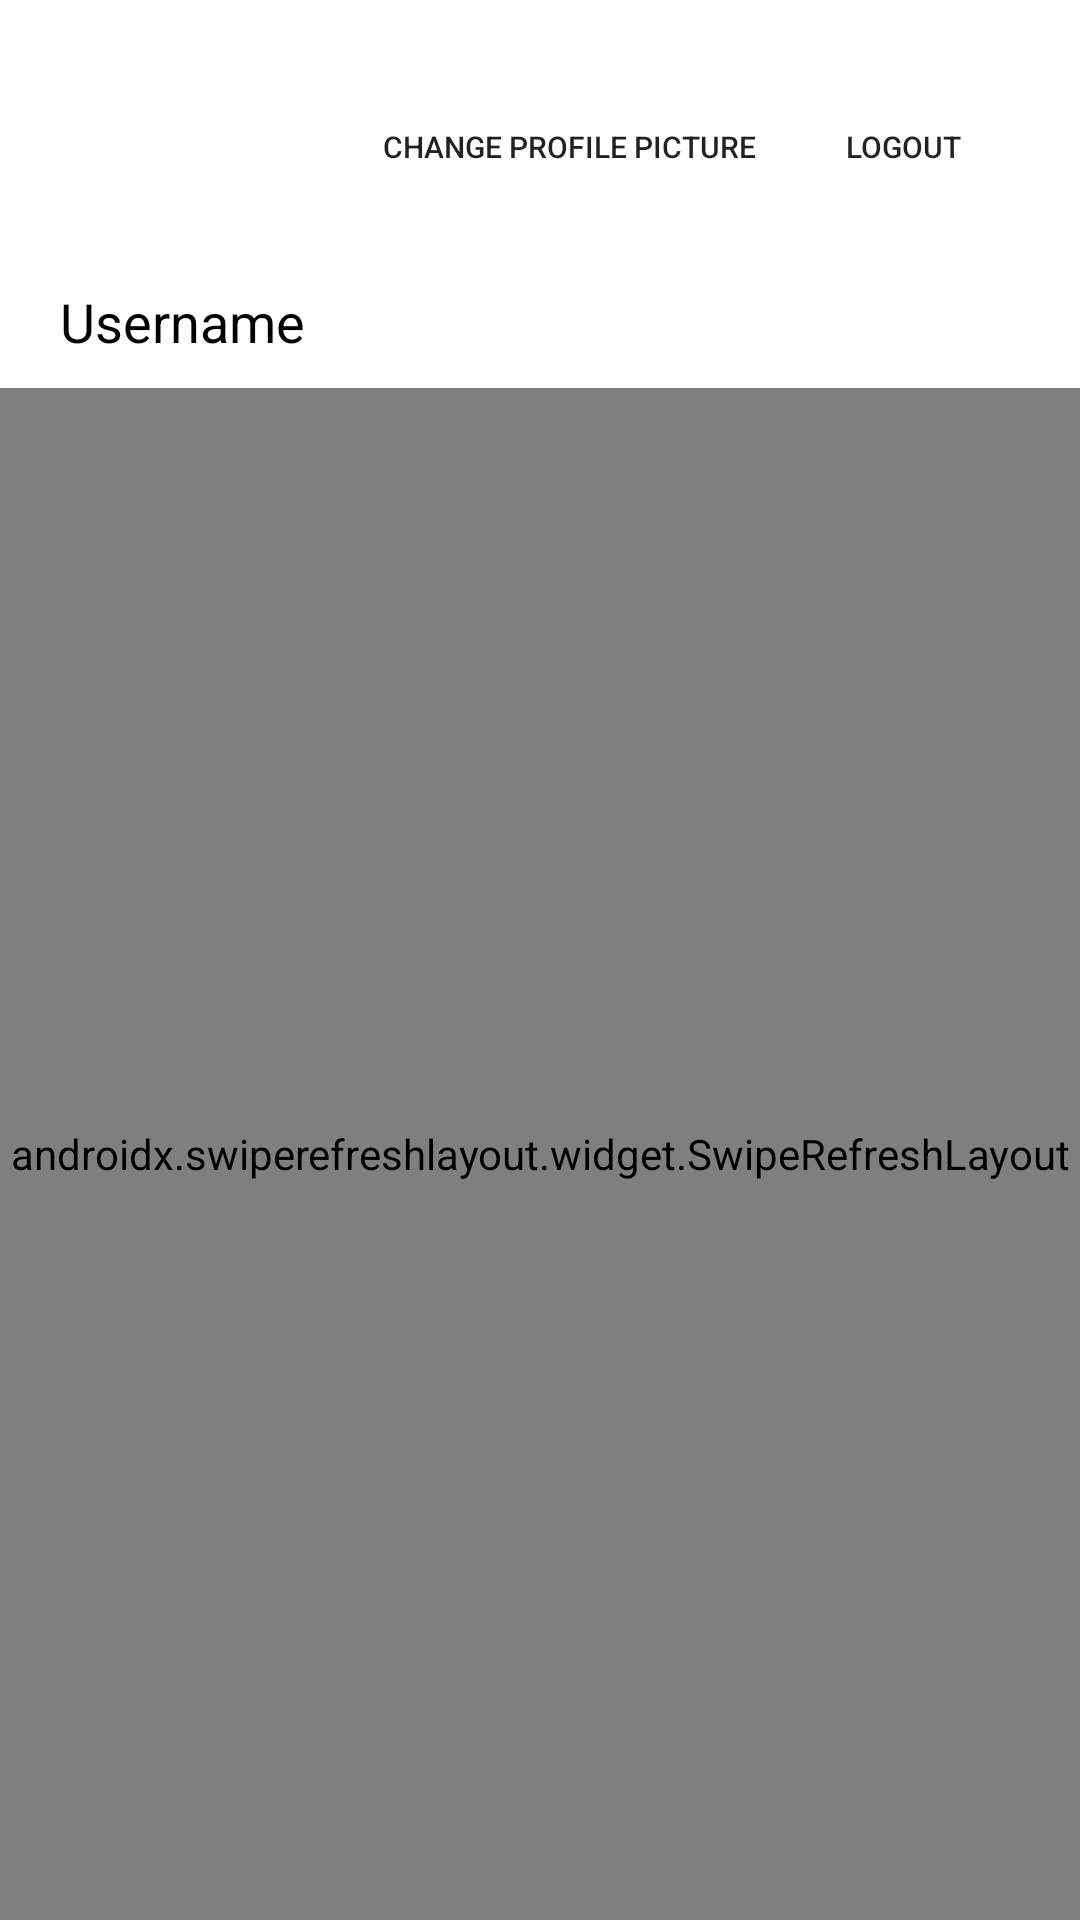

Layout XML and referenced resources for this Android screen:
<!-- AndroidManifest.xml: application theme Theme.Likestagram -->
<!-- res/layout/fragment_profile.xml -->
<?xml version="1.0" encoding="utf-8"?>
<FrameLayout xmlns:android="http://schemas.android.com/apk/res/android"
    xmlns:tools="http://schemas.android.com/tools"
    android:layout_width="match_parent"
    android:layout_height="match_parent"
    tools:context=".fragments.PostsFragment">

    <RelativeLayout
        android:layout_width="match_parent"
        android:layout_height="wrap_content">

        <ImageView
            android:layout_marginTop="10dp"
            android:id="@+id/ivProfileImage"
            android:layout_width="75dp"
            android:layout_height="75dp"
            android:layout_marginLeft="20dp"
            android:scaleType="centerCrop"/>

        <TextView
            android:id="@+id/tvUsername"
            android:layout_width="wrap_content"
            android:layout_height="wrap_content"
            android:layout_below="@id/ivProfileImage"
            android:layout_marginLeft="20dp"
            android:layout_marginTop="10dp"
            android:text="Username"
            android:textAppearance="@style/TextAppearance.AppCompat.Medium"
            android:textColor="@android:color/black" />

        <Button
            android:layout_marginTop="25dp"
            android:layout_marginRight="15dp"
            android:id="@+id/btnLogOut"
            android:layout_alignParentRight="true"
            android:layout_width="wrap_content"
            android:layout_height="wrap_content"
            android:text="@string/text_logout"
            android:background="@drawable/button_shape"
            android:textSize="10sp"/>

        <Button
            android:layout_marginTop="25dp"
            android:id="@+id/btnChangePicture"
            android:layout_width="wrap_content"
            android:layout_height="wrap_content"
            android:layout_alignParentTop="true"
            android:layout_toLeftOf="@+id/btnLogOut"
            android:text="@string/text_changePicture"
            android:background="@drawable/button_shape"
            android:layout_marginRight="5dp"
            android:textSize="10sp"/>

        <androidx.swiperefreshlayout.widget.SwipeRefreshLayout
            android:layout_marginTop="10dp"
            android:layout_below="@+id/tvUsername"
            xmlns:android="http://schemas.android.com/apk/res/android"
            android:id="@+id/swipeContainer"
            android:layout_width="match_parent"
            android:layout_height="match_parent">

            <androidx.recyclerview.widget.RecyclerView
                android:id="@+id/rvPosts"
                android:layout_width="match_parent"
                android:layout_height="wrap_content"
                android:layout_alignParentLeft="true"
                android:layout_alignParentTop="true" />

        </androidx.swiperefreshlayout.widget.SwipeRefreshLayout>
    </RelativeLayout>
</FrameLayout>
<!-- resources referenced by this layout -->
<resources>
  <string name="text_changePicture">CHANGE PROFILE PICTURE</string>
  <string name="text_logout">LOGOUT</string>
  <style name="Theme.Likestagram" parent="Theme.MaterialComponents.DayNight.DarkActionBar">
          
          <item name="colorPrimary">@color/purple_500</item>
          <item name="colorPrimaryVariant">@color/purple_700</item>
          <item name="colorOnPrimary">@color/white</item>
          
          <item name="colorSecondary">@color/teal_200</item>
          <item name="colorSecondaryVariant">@color/teal_700</item>
          <item name="colorOnSecondary">@color/black</item>
          
          <item name="android:statusBarColor" tools:targetApi="l">?attr/colorPrimaryVariant</item>
          
      </style>
  <color name="purple_500">#FF6200EE</color>
  <color name="purple_700">#FF3700B3</color>
  <color name="white">#FFFFFFFF</color>
  <color name="teal_200">#FF03DAC5</color>
  <color name="teal_700">#FF018786</color>
  <color name="black">#FF000000</color>
</resources>
